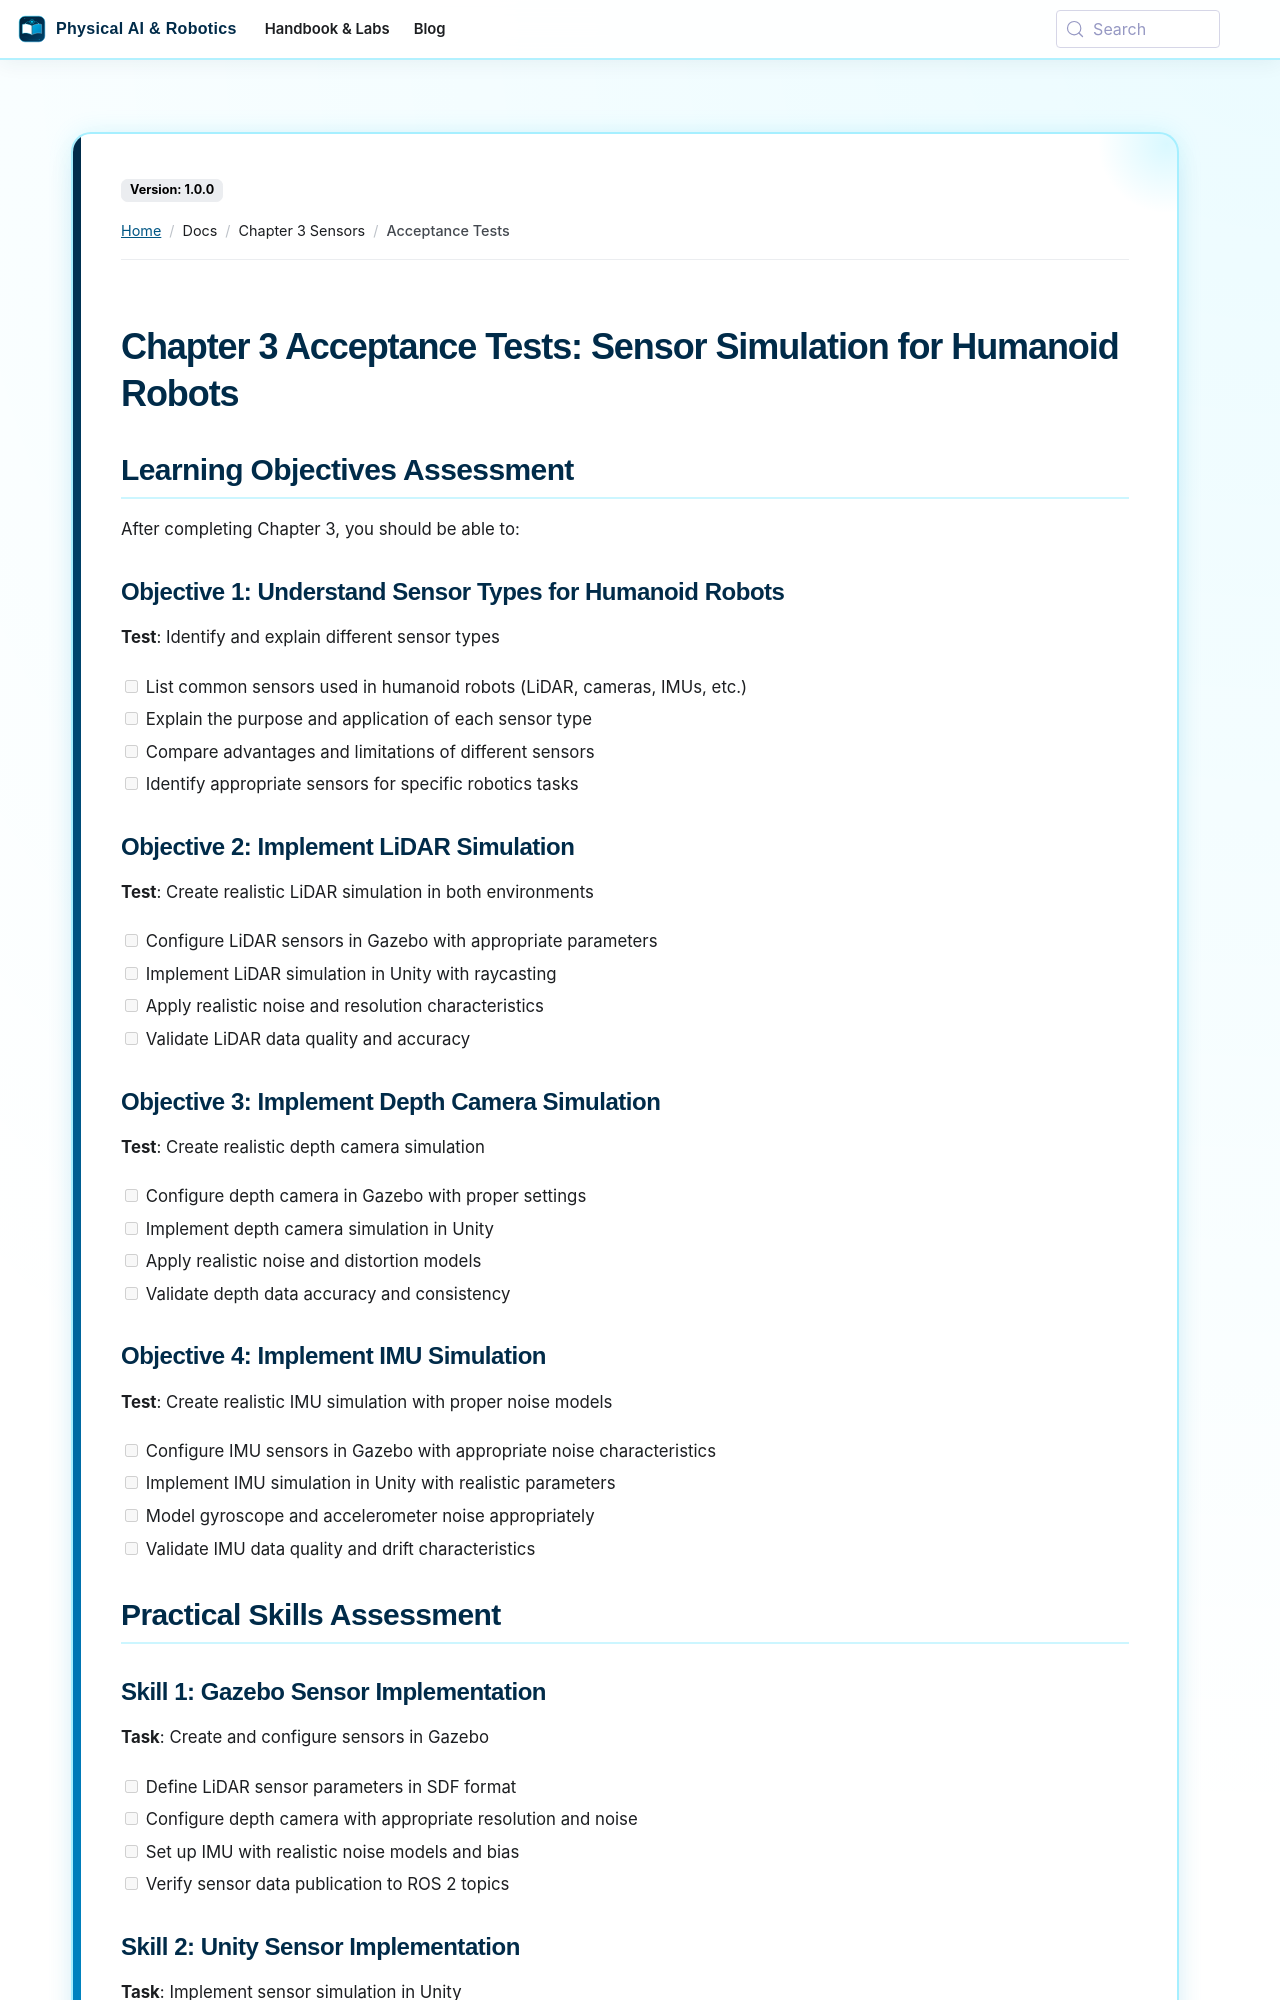

repository: SainBux-HadiSeelro/agentic-humanoid-robotics-book · page: docs/chapter-3-sensors/acceptance-tests.html · generator: docusaurus

---
sidebar_position: 6
---

# Chapter 3 Acceptance Tests: Sensor Simulation for Humanoid Robots

## Learning Objectives Assessment

After completing Chapter 3, you should be able to:

### Objective 1: Understand Sensor Types for Humanoid Robots
**Test**: Identify and explain different sensor types
- [ ] List common sensors used in humanoid robots (LiDAR, cameras, IMUs, etc.)
- [ ] Explain the purpose and application of each sensor type
- [ ] Compare advantages and limitations of different sensors
- [ ] Identify appropriate sensors for specific robotics tasks

### Objective 2: Implement LiDAR Simulation
**Test**: Create realistic LiDAR simulation in both environments
- [ ] Configure LiDAR sensors in Gazebo with appropriate parameters
- [ ] Implement LiDAR simulation in Unity with raycasting
- [ ] Apply realistic noise and resolution characteristics
- [ ] Validate LiDAR data quality and accuracy

### Objective 3: Implement Depth Camera Simulation
**Test**: Create realistic depth camera simulation
- [ ] Configure depth camera in Gazebo with proper settings
- [ ] Implement depth camera simulation in Unity
- [ ] Apply realistic noise and distortion models
- [ ] Validate depth data accuracy and consistency

### Objective 4: Implement IMU Simulation
**Test**: Create realistic IMU simulation with proper noise models
- [ ] Configure IMU sensors in Gazebo with appropriate noise characteristics
- [ ] Implement IMU simulation in Unity with realistic parameters
- [ ] Model gyroscope and accelerometer noise appropriately
- [ ] Validate IMU data quality and drift characteristics

## Practical Skills Assessment

### Skill 1: Gazebo Sensor Implementation
**Task**: Create and configure sensors in Gazebo
- [ ] Define LiDAR sensor parameters in SDF format
- [ ] Configure depth camera with appropriate resolution and noise
- [ ] Set up IMU with realistic noise models and bias
- [ ] Verify sensor data publication to ROS 2 topics
